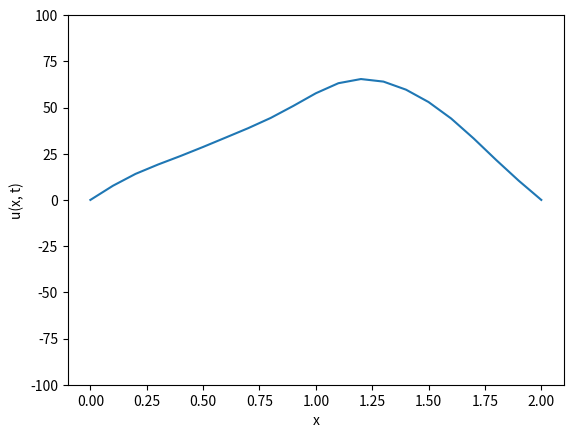

Generate this figure with matplotlib: (Note: this script raises an exception after producing the figure.)
#wave equation by forward Euler method 1D simple
import numpy as np
import matplotlib.pyplot as plt
import matplotlib.animation as animation

L = 2.0  # length of the string
c = 1.0  # wave speed
T = 10.0  # total simulation time
dt = 0.01  # time step
dx = 0.1  # space step
nx = int(L/dx) + 1  # number of grid points
nt = int(T/dt)  # number of time steps

# Initialize the displacement array
u = np.zeros((nx, nt))

# Set the initial conditions
for i in range(nx):
    x = i * dx
    u[i, 0] = np.sin(0.5*np.pi * x)+0.5*np.sin(np.pi * x)+0.2*np.sin(2*np.pi * x)+0.1*np.sin(4*np.pi * x)

# Time stepping loop
for n in range(nt-1):
    for i in range(1, nx-1):
        u[i, n+1] = 2*(1-c**2*dt**2/dx**2)*u[i, n] - u[i, n-1] + c**2*dt**2/dx**2*(u[i+1, n]+u[i-1, n])
    u[0, n+1] = 0
    u[-1, n+1] = 0

# Plotting and animation
x = np.linspace(0, L, nx)

fig, ax = plt.subplots()
line, = ax.plot(x, u[:, 0])

def animate(n):
    line.set_ydata(u[:, n])  # update the data
    return line,

ani = animation.FuncAnimation(fig, animate, range(nt), interval=10, blit=True)
plt.xlabel('x')
plt.ylabel('u(x, t)')
plt.ylim([-100,100])
plt.show()
ani.save('oscillation.mp4', writer='ffmpeg', fps=60, dpi=300)
